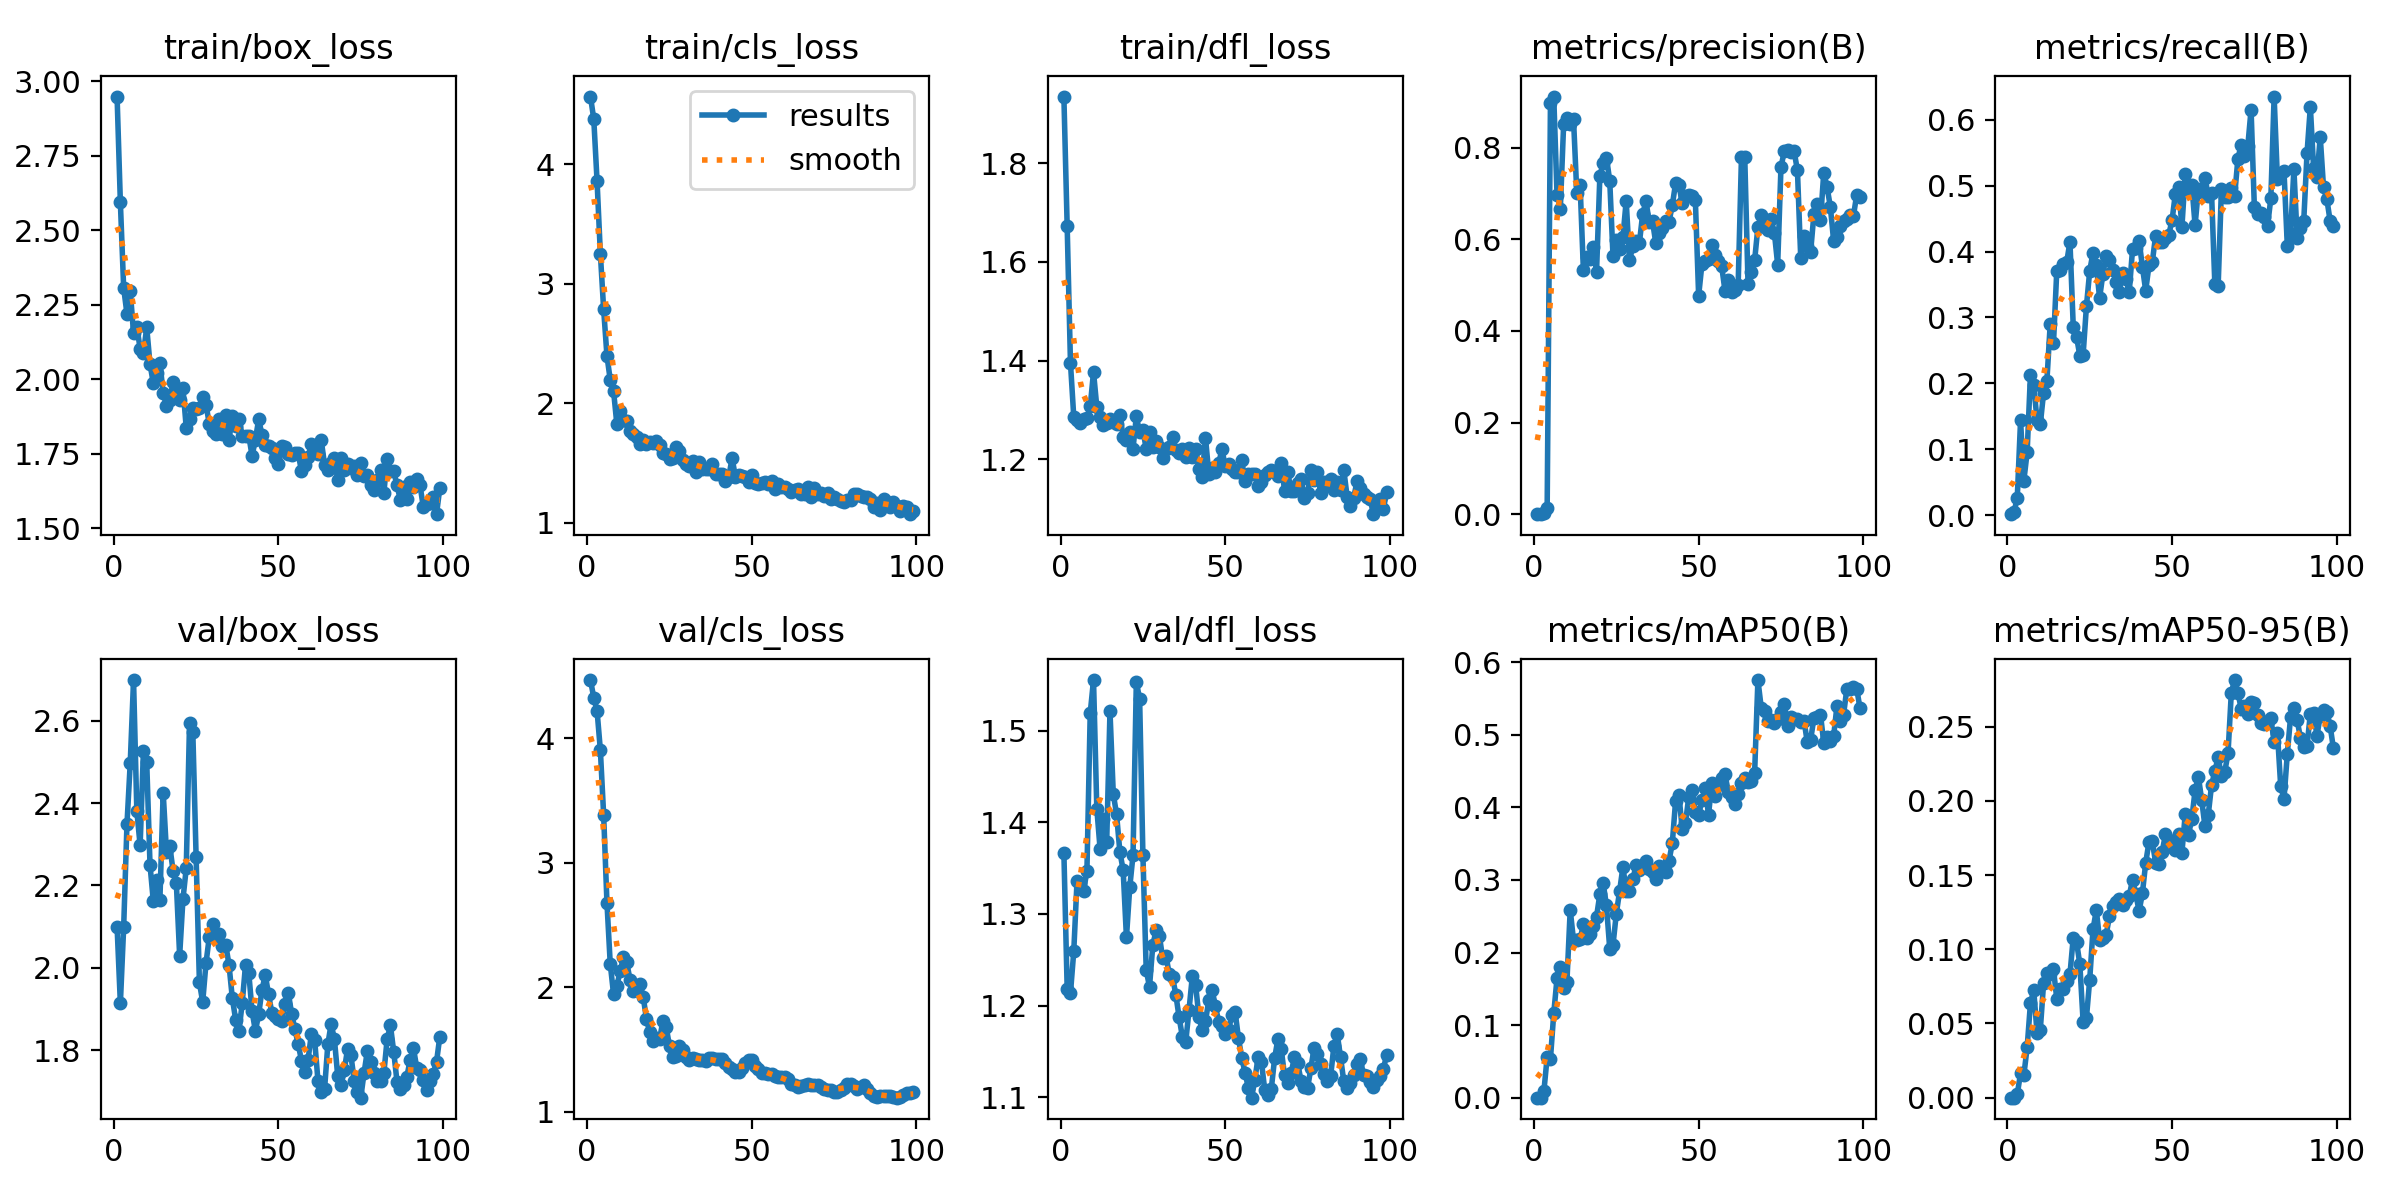

The data file committed next to this chart (first rows):
epoch, train/box_loss, train/cls_loss, train/dfl_loss, metrics/precision(B), metrics/recall(B), metrics/mAP50(B), metrics/mAP50-95(B), val/box_loss, val/cls_loss, val/dfl_loss, lr/pg0, lr/pg1, lr/pg2
1, 2.949, 4.567, 1.935, 0.00018, 0.00127, 9e-05, 1e-05, 2.1, 4.467, 1.367, 7e-05, 7e-05, 7e-05
2, 2.593, 4.378, 1.672, 0.00048, 0.00382, 0.00032, 9e-05, 1.914, 4.326, 1.218, 0.000149, 0.000149, 0.000149
3, 2.307, 3.86, 1.395, 0.00229, 0.02633, 0.00862, 0.00227, 2.098, 4.22, 1.214, 0.000227, 0.000227, 0.000227
4, 2.219, 3.253, 1.286, 0.01331, 0.1436, 0.05595, 0.01654, 2.348, 3.906, 1.259, 0.0003039, 0.0003039, 0.0003039
5, 2.296, 2.787, 1.279, 0.898, 0.05216, 0.05376, 0.01519, 2.498, 3.382, 1.337, 0.0003797, 0.0003797, 0.0003797
6, 2.155, 2.399, 1.273, 0.9115, 0.09542, 0.1162, 0.03385, 2.699, 2.68, 1.334, 0.0004545, 0.0004545, 0.0004545
7, 2.176, 2.196, 1.281, 0.6964, 0.2132, 0.1648, 0.06352, 2.381, 2.189, 1.325, 0.0005282, 0.0005282, 0.0005282
8, 2.102, 2.106, 1.283, 0.6666, 0.1973, 0.1795, 0.0725, 2.298, 1.948, 1.347, 0.0006009, 0.0006009, 0.0006009
9, 2.087, 1.828, 1.307, 0.8506, 0.1443, 0.1509, 0.04374, 2.528, 2.01, 1.519, 0.0006725, 0.0006725, 0.0006725
10, 2.174, 1.938, 1.377, 0.8655, 0.1381, 0.1595, 0.04591, 2.5, 2.128, 1.555, 0.0007431, 0.0007431, 0.0007431
11, 2.05, 1.858, 1.306, 0.8526, 0.1859, 0.2589, 0.07729, 2.25, 2.239, 1.415, 0.0008126, 0.0008126, 0.0008126
12, 1.986, 1.849, 1.285, 0.8624, 0.2035, 0.2169, 0.08391, 2.162, 2.201, 1.371, 0.000881, 0.000881, 0.000881
13, 2.019, 1.773, 1.27, 0.7014, 0.2898, 0.2173, 0.0831, 2.214, 2.062, 1.404, 0.0009208, 0.0009208, 0.0009208
14, 2.054, 1.747, 1.273, 0.7193, 0.2607, 0.218, 0.08644, 2.165, 1.97, 1.378, 0.0009208, 0.0009208, 0.0009208
15, 1.954, 1.716, 1.281, 0.5327, 0.3712, 0.239, 0.06661, 2.426, 1.999, 1.521, 0.0009142, 0.0009142, 0.0009142
16, 1.911, 1.663, 1.276, 0.561, 0.3718, 0.2206, 0.07322, 2.281, 2.028, 1.431, 0.0009076, 0.0009076, 0.0009076
17, 1.928, 1.696, 1.272, 0.5575, 0.3807, 0.2261, 0.07313, 2.296, 1.924, 1.409, 0.000901, 0.000901, 0.000901
18, 1.991, 1.659, 1.291, 0.5832, 0.3836, 0.2368, 0.07845, 2.236, 1.746, 1.368, 0.0008944, 0.0008944, 0.0008944
19, 1.956, 1.677, 1.245, 0.5295, 0.4149, 0.2495, 0.08305, 2.205, 1.638, 1.348, 0.0008878, 0.0008878, 0.0008878
20, 1.93, 1.669, 1.24, 0.7379, 0.2862, 0.2802, 0.1079, 2.029, 1.571, 1.274, 0.0008812, 0.0008812, 0.0008812
21, 1.97, 1.687, 1.255, 0.7667, 0.2708, 0.2958, 0.1051, 2.167, 1.596, 1.329, 0.0008746, 0.0008746, 0.0008746
22, 1.837, 1.654, 1.222, 0.7782, 0.2417, 0.2649, 0.08984, 2.241, 1.585, 1.364, 0.000868, 0.000868, 0.000868
23, 1.866, 1.585, 1.287, 0.7283, 0.2434, 0.2055, 0.0512, 2.594, 1.73, 1.553, 0.0008614, 0.0008614, 0.0008614
24, 1.903, 1.578, 1.255, 0.5629, 0.3167, 0.2108, 0.05366, 2.572, 1.679, 1.535, 0.0008548, 0.0008548, 0.0008548
25, 1.9, 1.534, 1.26, 0.599, 0.3706, 0.2536, 0.07947, 2.27, 1.527, 1.364, 0.0008482, 0.0008482, 0.0008482
26, 1.904, 1.546, 1.22, 0.5794, 0.3984, 0.2845, 0.1133, 1.964, 1.444, 1.239, 0.0008416, 0.0008416, 0.0008416
27, 1.94, 1.636, 1.256, 0.6047, 0.3792, 0.3179, 0.1262, 1.917, 1.451, 1.22, 0.000835, 0.000835, 0.000835
28, 1.915, 1.599, 1.224, 0.6834, 0.3295, 0.2854, 0.1065, 2.011, 1.528, 1.266, 0.0008284, 0.0008284, 0.0008284
29, 1.85, 1.53, 1.238, 0.5537, 0.3659, 0.2854, 0.1073, 2.075, 1.497, 1.282, 0.0008218, 0.0008218, 0.0008218
30, 1.826, 1.496, 1.225, 0.5849, 0.3931, 0.3008, 0.1098, 2.105, 1.438, 1.276, 0.0008152, 0.0008152, 0.0008152
31, 1.817, 1.477, 1.203, 0.5954, 0.3879, 0.3201, 0.1223, 2.076, 1.419, 1.252, 0.0008086, 0.0008086, 0.0008086
32, 1.867, 1.516, 1.221, 0.5916, 0.3717, 0.3136, 0.1292, 2.082, 1.431, 1.255, 0.000802, 0.000802, 0.000802
33, 1.816, 1.43, 1.225, 0.6546, 0.3541, 0.3193, 0.1315, 2.054, 1.427, 1.234, 0.0007954, 0.0007954, 0.0007954
34, 1.88, 1.506, 1.245, 0.6833, 0.3393, 0.3268, 0.1338, 2.056, 1.419, 1.231, 0.0007888, 0.0007888, 0.0007888
35, 1.796, 1.453, 1.22, 0.6378, 0.3671, 0.3151, 0.1301, 2.006, 1.414, 1.212, 0.0007822, 0.0007822, 0.0007822
36, 1.876, 1.452, 1.214, 0.6389, 0.3584, 0.311, 0.1334, 1.926, 1.41, 1.187, 0.0007756, 0.0007756, 0.0007756
37, 1.843, 1.451, 1.221, 0.5911, 0.3386, 0.3019, 0.1358, 1.874, 1.434, 1.166, 0.000769, 0.000769, 0.000769
38, 1.866, 1.494, 1.204, 0.614, 0.4032, 0.3195, 0.1469, 1.846, 1.434, 1.16, 0.0007624, 0.0007624, 0.0007624
39, 1.81, 1.409, 1.224, 0.6244, 0.4056, 0.3126, 0.1371, 1.914, 1.421, 1.195, 0.0007558, 0.0007558, 0.0007558
40, 1.81, 1.409, 1.204, 0.6409, 0.4164, 0.3108, 0.1257, 2.006, 1.421, 1.232, 0.0007492, 0.0007492, 0.0007492
41, 1.809, 1.413, 1.22, 0.638, 0.377, 0.3261, 0.1377, 1.986, 1.425, 1.223, 0.0007426, 0.0007426, 0.0007426
42, 1.742, 1.349, 1.181, 0.6743, 0.3406, 0.3507, 0.1582, 1.894, 1.39, 1.188, 0.000736, 0.000736, 0.000736
43, 1.797, 1.386, 1.165, 0.7222, 0.3792, 0.4087, 0.1723, 1.847, 1.361, 1.173, 0.0007294, 0.0007294, 0.0007294
44, 1.865, 1.543, 1.244, 0.7192, 0.3836, 0.4177, 0.1727, 1.886, 1.344, 1.183, 0.0007228, 0.0007228, 0.0007228
45, 1.813, 1.387, 1.171, 0.6794, 0.4239, 0.3708, 0.1584, 1.947, 1.318, 1.206, 0.0007162, 0.0007162, 0.0007162
46, 1.778, 1.403, 1.182, 0.6955, 0.415, 0.3785, 0.1576, 1.982, 1.321, 1.217, 0.0007096, 0.0007096, 0.0007096
47, 1.776, 1.391, 1.175, 0.6974, 0.4141, 0.4143, 0.1656, 1.936, 1.356, 1.2, 0.000703, 0.000703, 0.000703
48, 1.768, 1.385, 1.192, 0.6938, 0.4202, 0.4235, 0.1774, 1.89, 1.392, 1.183, 0.0006964, 0.0006964, 0.0006964
49, 1.736, 1.344, 1.22, 0.686, 0.4256, 0.3932, 0.1735, 1.883, 1.415, 1.178, 0.0006898, 0.0006898, 0.0006898
50, 1.714, 1.4, 1.186, 0.4768, 0.4473, 0.3898, 0.1686, 1.875, 1.42, 1.17, 0.0006832, 0.0006832, 0.0006832
51, 1.774, 1.333, 1.19, 0.5459, 0.4876, 0.4096, 0.167, 1.871, 1.371, 1.173, 0.0006766, 0.0006766, 0.0006766
52, 1.771, 1.326, 1.181, 0.5535, 0.4986, 0.4264, 0.1779, 1.912, 1.34, 1.189, 0.00067, 0.00067, 0.00067
53, 1.748, 1.33, 1.175, 0.5575, 0.4374, 0.3897, 0.165, 1.939, 1.315, 1.193, 0.0006634, 0.0006634, 0.0006634
54, 1.746, 1.34, 1.174, 0.5867, 0.5176, 0.4338, 0.1909, 1.889, 1.308, 1.165, 0.0006568, 0.0006568, 0.0006568
55, 1.752, 1.323, 1.198, 0.5659, 0.4925, 0.4154, 0.1772, 1.85, 1.301, 1.143, 0.0006502, 0.0006502, 0.0006502
56, 1.751, 1.354, 1.156, 0.5533, 0.5016, 0.4303, 0.1878, 1.814, 1.303, 1.127, 0.0006436, 0.0006436, 0.0006436
57, 1.69, 1.282, 1.169, 0.5409, 0.4399, 0.4408, 0.2071, 1.774, 1.288, 1.111, 0.000637, 0.000637, 0.000637
58, 1.711, 1.324, 1.17, 0.4876, 0.4953, 0.4453, 0.2162, 1.747, 1.281, 1.1, 0.0006304, 0.0006304, 0.0006304
59, 1.738, 1.3, 1.171, 0.5101, 0.4912, 0.4216, 0.2005, 1.777, 1.279, 1.119, 0.0006238, 0.0006238, 0.0006238
60, 1.783, 1.3, 1.147, 0.4859, 0.5121, 0.4143, 0.1827, 1.839, 1.279, 1.144, 0.0006172, 0.0006172, 0.0006172
... 39 more rows
